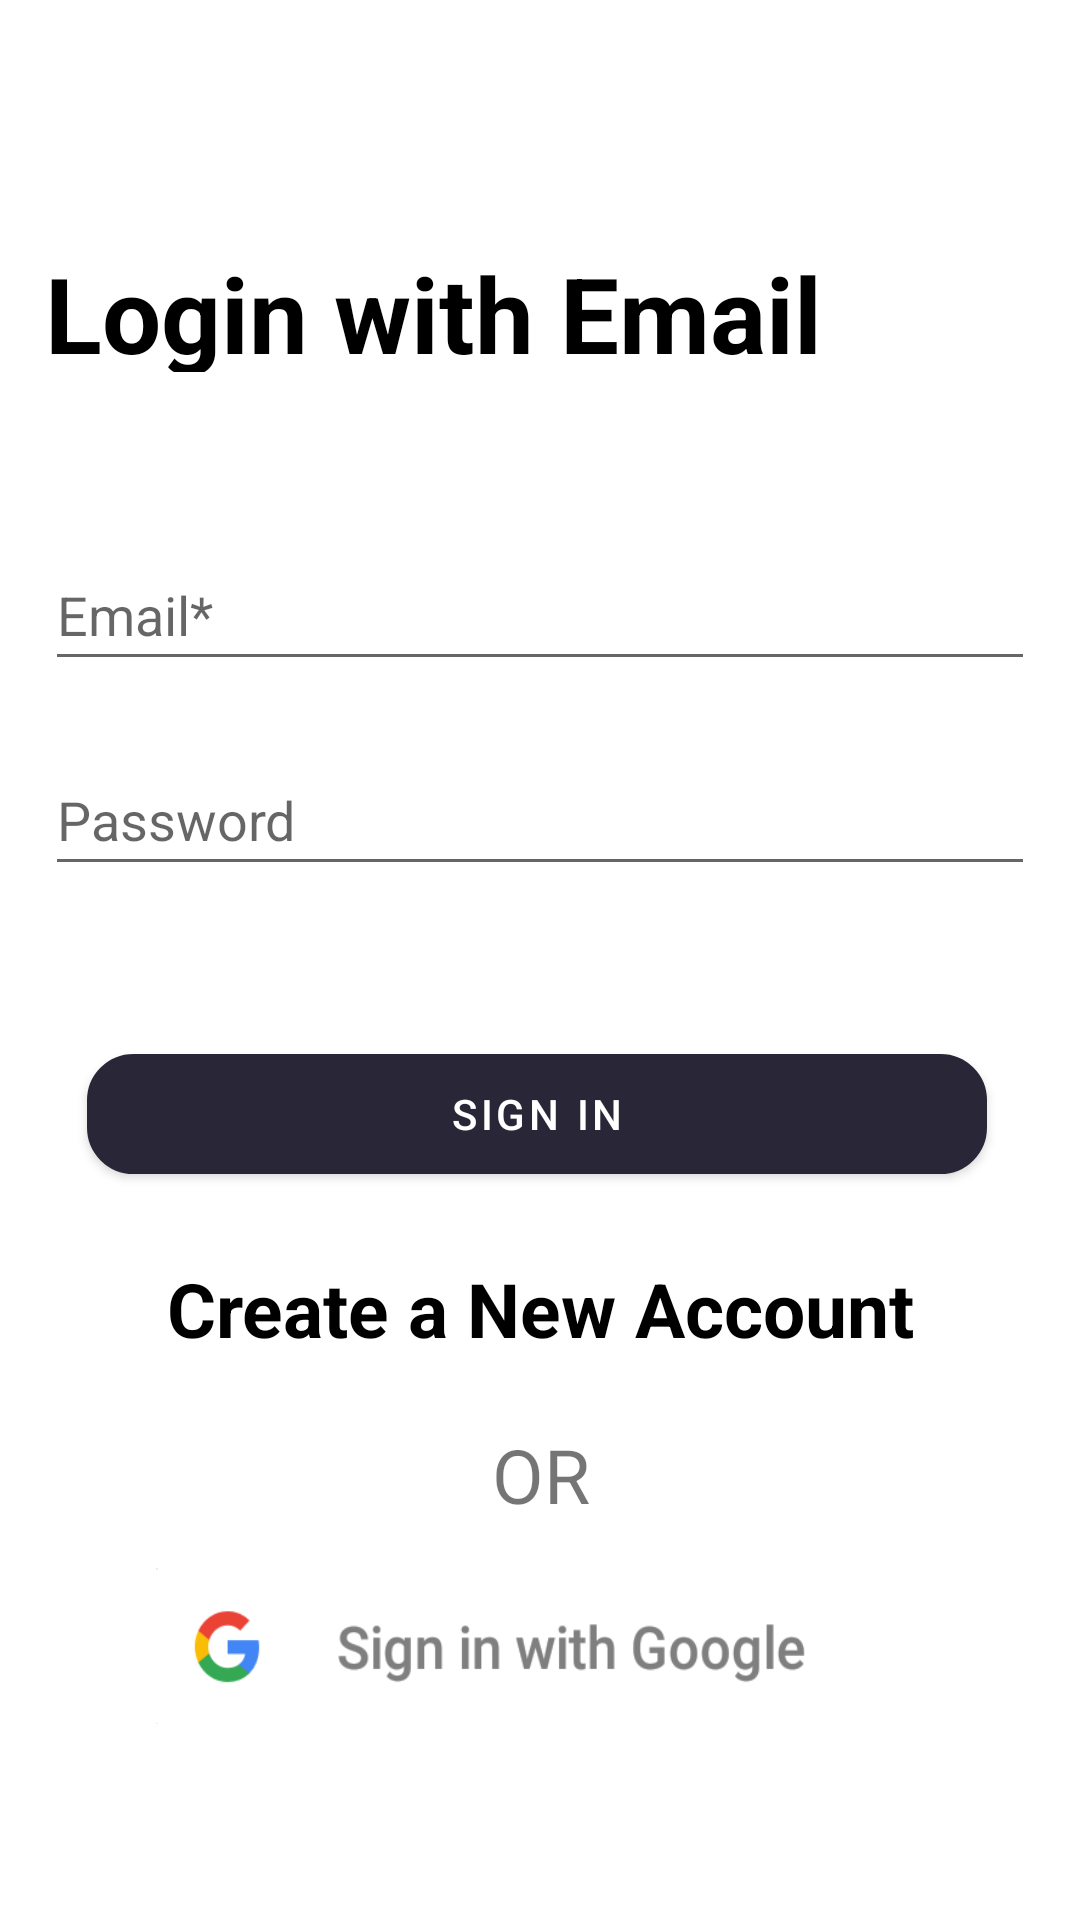

This screen was rendered from an Android layout file. Write that file and the resources it references.
<!-- AndroidManifest.xml: application theme Theme.Worcul -->
<!-- res/layout/fragment_login.xml -->
<?xml version="1.0" encoding="utf-8"?>
<androidx.constraintlayout.widget.ConstraintLayout xmlns:android="http://schemas.android.com/apk/res/android"
    xmlns:app="http://schemas.android.com/apk/res-auto"
    xmlns:tools="http://schemas.android.com/tools"
    android:id="@+id/login"
    android:layout_width="match_parent"
    android:layout_height="match_parent"
    tools:context=".MainActivity">


    <androidx.constraintlayout.widget.ConstraintLayout
        android:id="@+id/constraintLayoutPatient"
        android:layout_width="330dp"
        android:layout_height="540dp"
        android:layout_marginLeft="10dp"
        android:layout_marginTop="10dp"
        android:layout_marginRight="10dp"
        android:elevation="30dp"
        app:layout_constraintBottom_toTopOf="@+id/guideline3"
        app:layout_constraintEnd_toEndOf="parent"
        app:layout_constraintHorizontal_bias="0.493"
        app:layout_constraintStart_toStartOf="parent"
        app:layout_constraintTop_toTopOf="parent"
        app:layout_constraintVertical_bias="0.572">


        <ImageButton
            android:id="@+id/imageButton"
            android:layout_width="235dp"
            android:layout_height="52dp"
            android:background="@drawable/googlelogin_rounded"
            android:scaleType="fitXY"
            app:layout_constraintBottom_toBottomOf="parent"
            app:layout_constraintEnd_toEndOf="parent"
            app:layout_constraintHorizontal_bias="0.305"
            app:layout_constraintStart_toStartOf="parent"
            app:layout_constraintTop_toTopOf="parent"
            app:layout_constraintVertical_bias="0.938"
            app:srcCompat="@drawable/googlelogin" />

        <TextView
            android:id="@+id/textView5"
            android:layout_width="wrap_content"
            android:layout_height="wrap_content"
            android:text="OR"
            android:textSize="25sp"
            app:layout_constraintBottom_toTopOf="@+id/imageButton"
            app:layout_constraintEnd_toEndOf="parent"
            app:layout_constraintHorizontal_bias="0.501"
            app:layout_constraintStart_toStartOf="parent"
            app:layout_constraintTop_toBottomOf="@+id/patientSignUp2"
            app:layout_constraintVertical_bias="0.604" />

        <TextView
            android:id="@+id/patientSignUp2"
            android:layout_width="wrap_content"
            android:layout_height="wrap_content"
            android:drawableRight="@drawable/ic_baseline_arrow_forward_ios_24"
            android:gravity="center_horizontal|center_vertical"
            android:onClick="SignUpClick"
            android:text="Create a New Account"
            android:textColor="@color/Black"
            android:textSize="25sp"
            android:textStyle="bold"
            app:backgroundTint="@color/LightGreen"
            app:layout_constraintBottom_toBottomOf="parent"
            app:layout_constraintEnd_toEndOf="parent"
            app:layout_constraintStart_toStartOf="parent"
            app:layout_constraintTop_toBottomOf="@+id/signInButton"
            app:layout_constraintVertical_bias="0.155" />

        <EditText
            android:id="@+id/mailaddressPatient"
            android:layout_width="match_parent"
            android:layout_height="47dp"
            android:hint="Email*"
            android:inputType="textEmailAddress"
            app:layout_constraintBottom_toBottomOf="parent"
            app:layout_constraintEnd_toEndOf="parent"
            app:layout_constraintHorizontal_bias="0.0"
            app:layout_constraintStart_toStartOf="parent"
            app:layout_constraintTop_toTopOf="parent"
            app:layout_constraintVertical_bias="0.233"
            tools:ignore="MissingConstraints" />

        <EditText
            android:id="@+id/passwordPatient"
            android:layout_width="match_parent"
            android:layout_height="47dp"
            android:hint="Password"
            android:inputType="textPassword"
            app:layout_constraintBottom_toBottomOf="parent"
            app:layout_constraintEnd_toEndOf="parent"
            app:layout_constraintHorizontal_bias="0.0"
            app:layout_constraintStart_toStartOf="parent"
            app:layout_constraintTop_toTopOf="parent"
            app:layout_constraintVertical_bias="0.372"
            tools:ignore="MissingConstraints" />

        <com.google.android.material.button.MaterialButton
            android:id="@+id/signInButton"
            android:layout_width="300dp"
            android:layout_height="40dp"
            android:layout_marginBottom="164dp"
            android:background="@drawable/edittext_rounded"
            android:backgroundTint="#282637"
            android:text="Sign in"
            android:textColor="@color/White"
            app:backgroundTint="#282637"
            app:layout_constraintBottom_toBottomOf="parent"
            app:layout_constraintEnd_toEndOf="parent"
            app:layout_constraintHorizontal_bias="0.466"
            app:layout_constraintStart_toStartOf="parent"
            app:layout_constraintTop_toBottomOf="@+id/passwordPatient"
            app:layout_constraintVertical_bias="0.529" />

        <TextView
            android:id="@+id/textView2"
            android:layout_width="wrap_content"
            android:layout_height="43dp"
            android:text="Login with Email"
            android:textColor="@color/Black"
            android:textSize="35sp"
            android:textStyle="bold"
            app:layout_constraintBottom_toTopOf="@+id/mailaddressPatient"
            app:layout_constraintEnd_toEndOf="parent"
            app:layout_constraintHorizontal_bias="0.0"
            app:layout_constraintStart_toStartOf="parent"
            app:layout_constraintTop_toTopOf="parent"
            app:layout_constraintVertical_bias="0.222" />

        <ProgressBar
            android:id="@+id/progressBar"
            style="?android:attr/progressBarStyle"
            android:layout_width="wrap_content"
            android:layout_height="wrap_content"
            android:visibility="invisible"
            app:layout_constraintBottom_toBottomOf="parent"
            app:layout_constraintEnd_toEndOf="parent"
            app:layout_constraintStart_toStartOf="parent"
            app:layout_constraintTop_toBottomOf="@+id/patientSignUp2"
            app:layout_constraintVertical_bias="0.126" />

    </androidx.constraintlayout.widget.ConstraintLayout>

    <androidx.constraintlayout.widget.Guideline
        android:id="@+id/guideline3"
        android:layout_width="wrap_content"
        android:layout_height="wrap_content"
        android:orientation="horizontal"
        app:layout_constraintGuide_begin="646dp" />

    <androidx.constraintlayout.widget.Guideline
        android:id="@+id/guideline4"
        android:layout_width="wrap_content"
        android:layout_height="wrap_content"
        android:orientation="horizontal"
        app:layout_constraintGuide_end="673dp" />

</androidx.constraintlayout.widget.ConstraintLayout>
<!-- resources referenced by this layout -->
<resources>
  <color name="Black">#000000</color>
  <color name="LightGreen">#90EE90</color>
  <color name="White">#FFFFFF</color>
  <!-- drawable edittext_rounded (drawable-v24) -->
  <?xml version="1.0" encoding="utf-8"?>
  <shape xmlns:android="http://schemas.android.com/apk/res/android"
      android:shape="rectangle"
      android:padding="10dp">
  
      <solid android:color="@color/White" />
      <stroke android:width="1dp" android:color="@color/DeepSkyBlue" />
      <corners
          android:bottomRightRadius="15dp"
          android:bottomLeftRadius="15dp"
          android:topLeftRadius="15dp"
          android:topRightRadius="15dp" />
      <padding android:left="8dp" />
  </shape>
  <!-- drawable googlelogin: png bitmap (drawable, 8532 bytes) -->
  <!-- drawable googlelogin_rounded (drawable) -->
  <?xml version="1.0" encoding="utf-8"?>
  <shape xmlns:android="http://schemas.android.com/apk/res/android"
      android:shape="rectangle"
      android:padding="10dp">
  
      <solid android:color="@color/white" />
      <stroke android:width="0dp" android:color="@color/white" />
      <corners
          android:bottomRightRadius="15dp"
          android:bottomLeftRadius="15dp"
          android:topLeftRadius="15dp"
          android:topRightRadius="15dp" />
      <padding android:left="8dp" />
  </shape>
  <style name="Theme.Worcul" parent="Theme.MaterialComponents.DayNight.NoActionBar">
          
          <item name="colorPrimary">@color/DeepSkyBlue</item>
          <item name="colorPrimaryVariant">@color/DeepSkyBlue</item>
          <item name="colorOnPrimary">@color/white</item>
          
          <item name="colorSecondary">@color/teal_200</item>
          <item name="colorSecondaryVariant">@color/teal_700</item>
          <item name="colorOnSecondary">@color/black</item>
          
          <item name="android:statusBarColor" tools:targetApi="l">?attr/colorPrimaryVariant</item>
          
      </style>
  <color name="DeepSkyBlue">#00BFFF</color>
  <color name="white">#FFFFFFFF</color>
  <color name="teal_200">#FF03DAC5</color>
  <color name="teal_700">#FF018786</color>
  <color name="black">#FF000000</color>
</resources>
